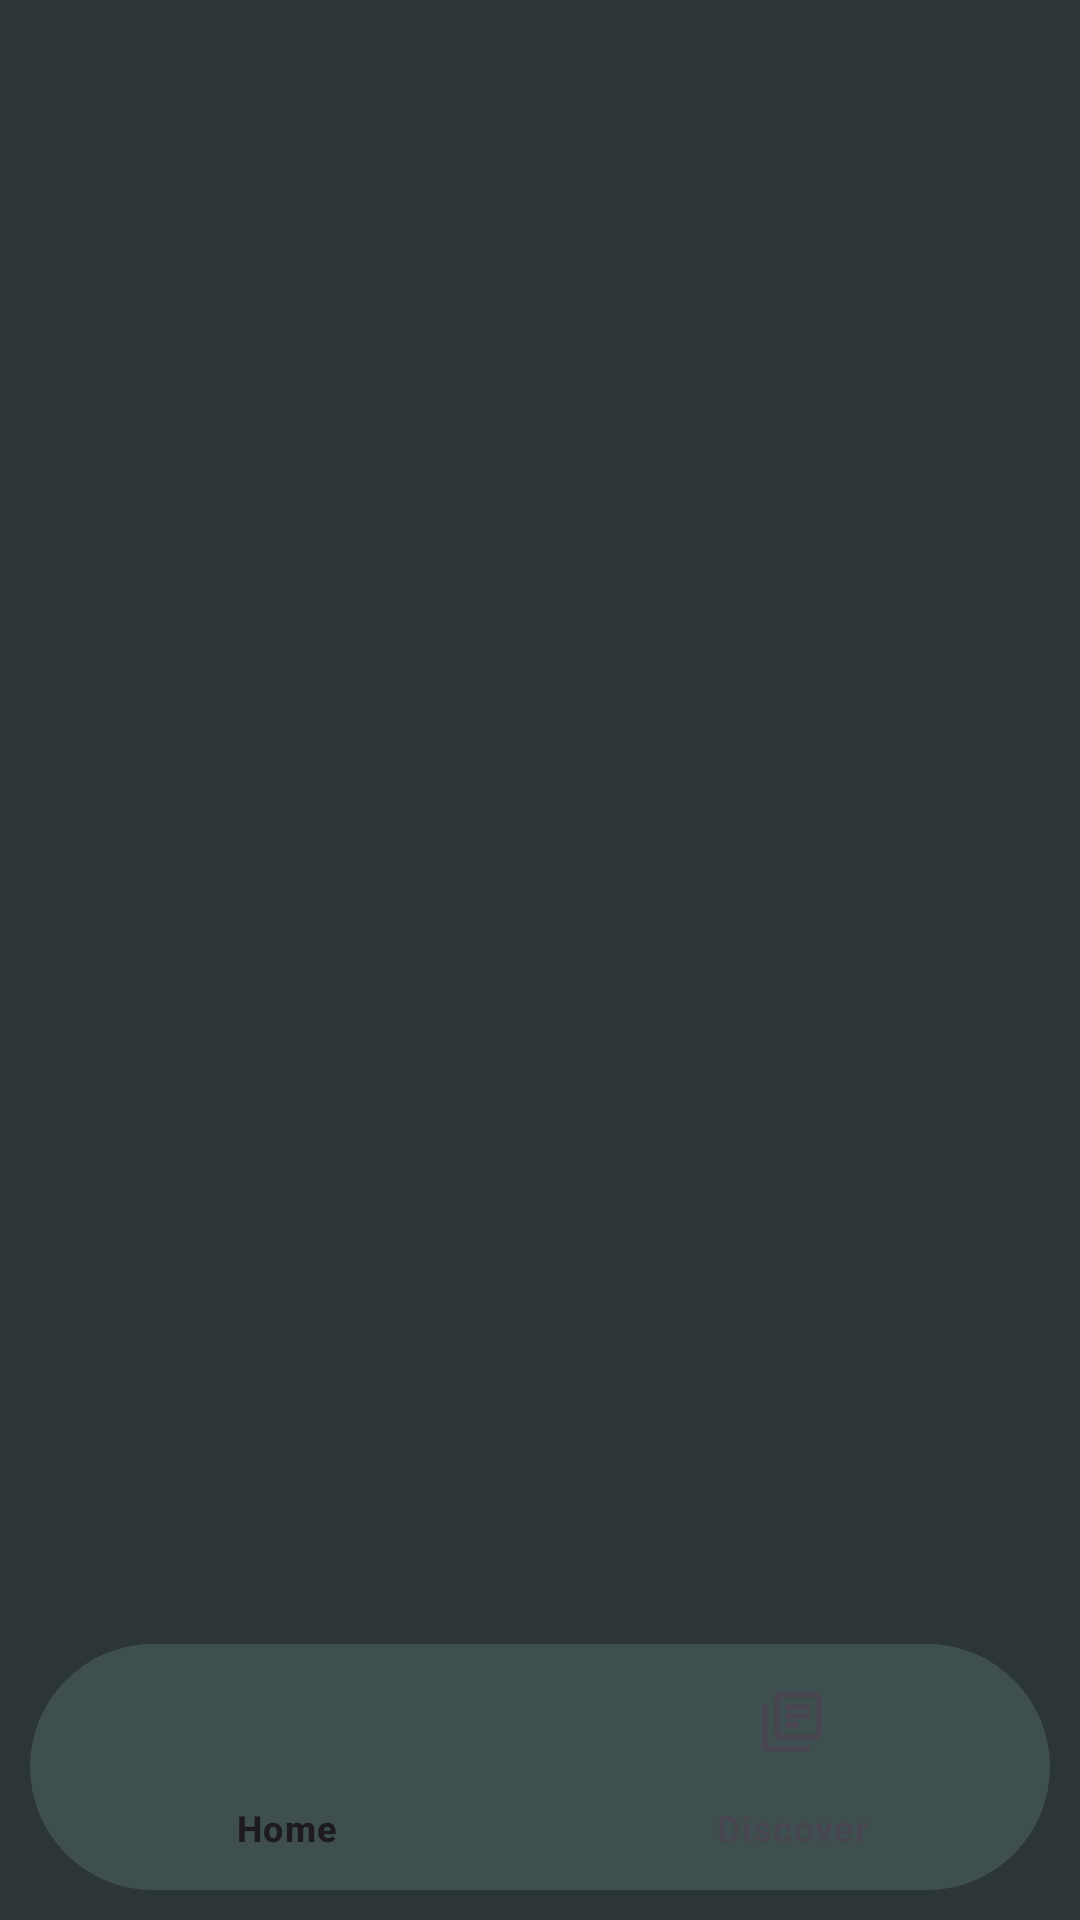

Write the Android layout XML for this screen, with the resource values it uses.
<!-- AndroidManifest.xml: application theme Theme.NewsAppTask -->
<!-- res/layout/activity_main.xml -->
<?xml version="1.0" encoding="utf-8"?>
<androidx.constraintlayout.widget.ConstraintLayout xmlns:android="http://schemas.android.com/apk/res/android"
    xmlns:app="http://schemas.android.com/apk/res-auto"
    xmlns:tools="http://schemas.android.com/tools"
    android:layout_width="match_parent"
    android:layout_height="match_parent"
    android:background="@color/orchid"
    tools:context=".MainActivity">


    <FrameLayout
        android:id="@+id/fragment_container"
        android:layout_width="match_parent"
        android:layout_height="0dp"
        android:layout_marginTop="10dp"
        app:layout_constraintBottom_toTopOf="@id/bottomNavBar"
        app:layout_constraintEnd_toEndOf="parent"
        app:layout_constraintStart_toStartOf="parent"
        app:layout_constraintTop_toTopOf="parent">

    </FrameLayout>

    <com.google.android.material.bottomnavigation.BottomNavigationView
        android:id="@+id/bottomNavBar"
        style="@style/Widget.Material3.BottomNavigationView.ActiveIndicator"
        android:layout_width="match_parent"
        android:layout_height="wrap_content"
        android:layout_margin="10dp"
        android:paddingTop="2dp"
        android:background="@color/standard_grey"
        app:itemRippleColor="@color/white"
        app:layout_constraintBottom_toBottomOf="parent"
        app:layout_constraintEnd_toEndOf="parent"
        app:layout_constraintStart_toStartOf="parent"
        app:menu="@menu/bottom_nav"
        >

    </com.google.android.material.bottomnavigation.BottomNavigationView>


</androidx.constraintlayout.widget.ConstraintLayout>
<!-- resources referenced by this layout -->
<resources>
  <color name="orchid">#2C3638</color>
  <color name="standard_grey">#3F4F4F</color>
  <color name="white">#FFFFFFFF</color>
  <style name="Theme.NewsAppTask" parent="Base.Theme.NewsAppTask">
          <item name="colorPrimary">@color/standard_grey</item>
  
      </style>
  <style name="Base.Theme.NewsAppTask" parent="Theme.Material3.DayNight.NoActionBar">
          
           <item name="colorPrimary">@color/standard_grey</item>
      </style>
</resources>
